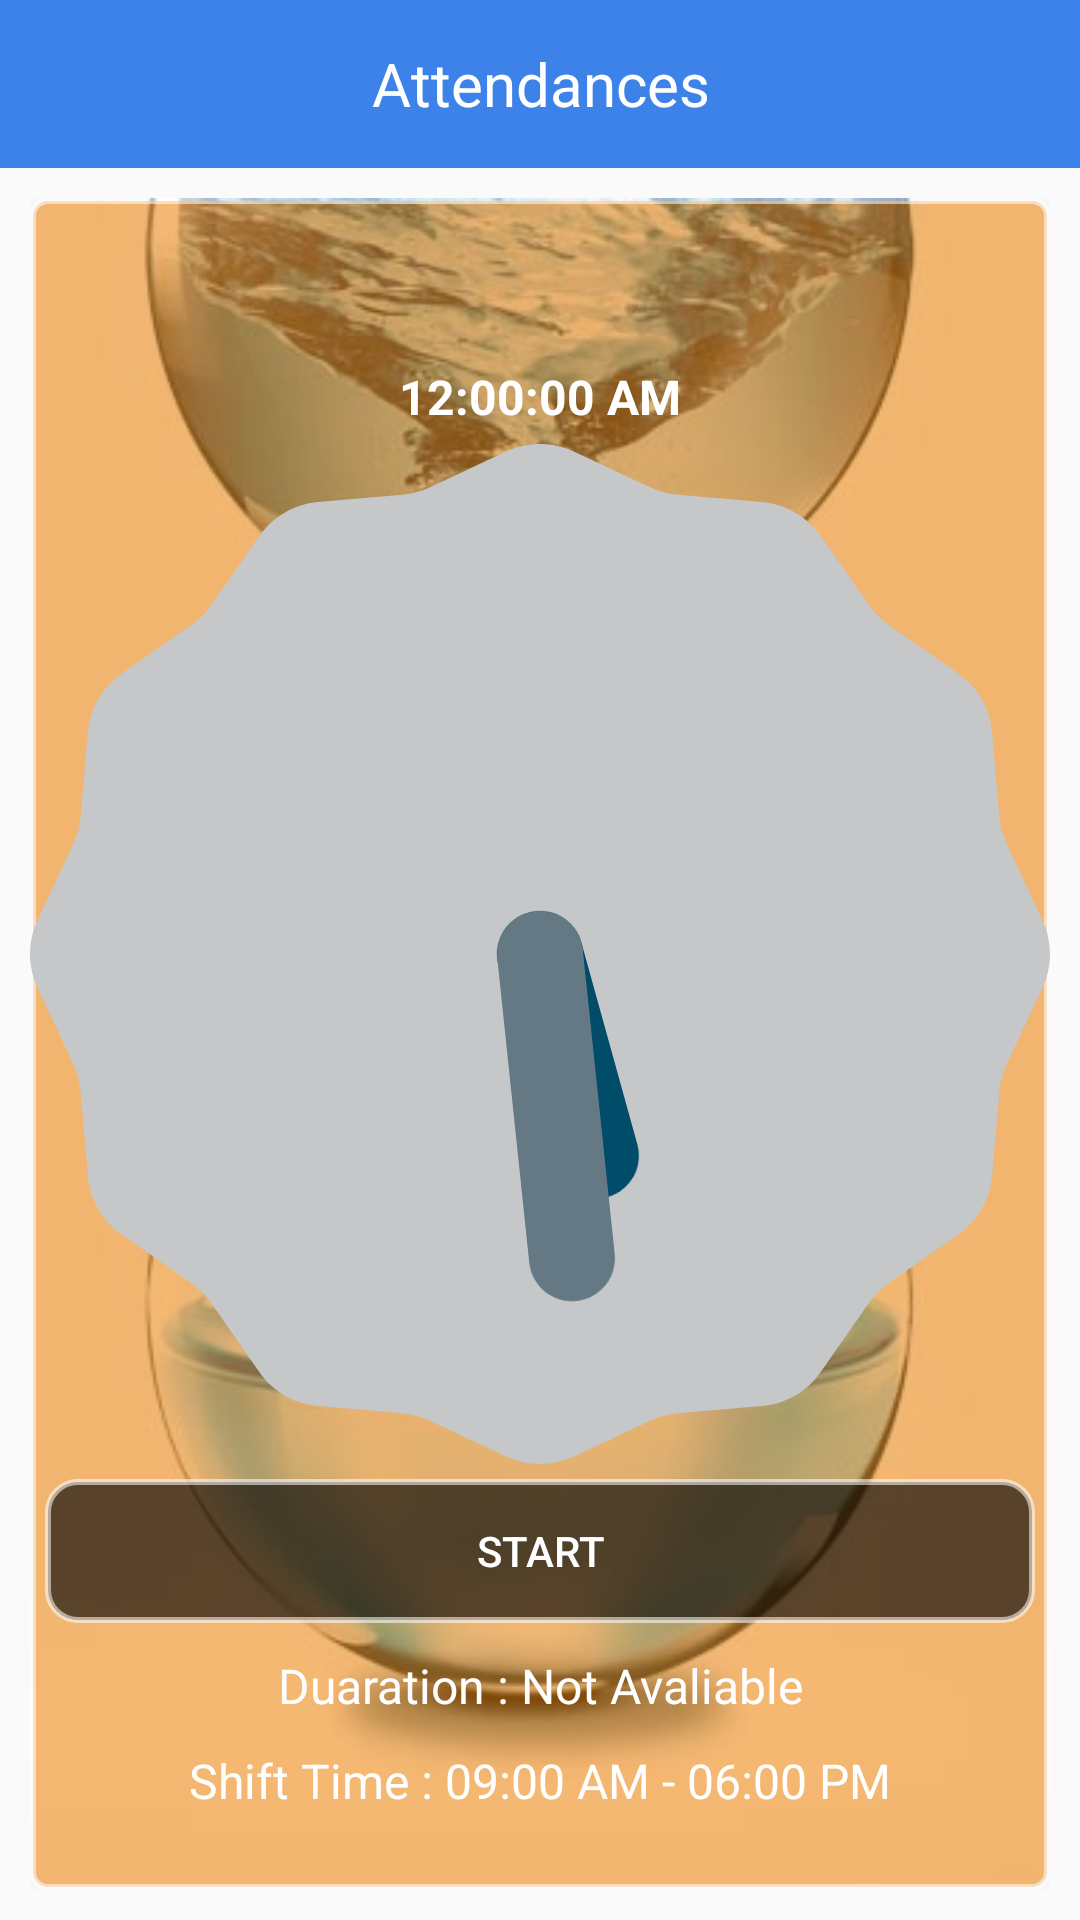

Android layout source for this screen:
<!-- AndroidManifest.xml: application theme AppTheme -->
<!-- res/layout/activity_attendance.xml -->
<?xml version="1.0" encoding="utf-8"?>
<LinearLayout xmlns:android="http://schemas.android.com/apk/res/android"
    xmlns:app="http://schemas.android.com/apk/res-auto"
    xmlns:tools="http://schemas.android.com/tools"
    android:layout_width="match_parent"
    android:orientation="vertical"
    android:layout_height="match_parent"
    tools:context=".AttendanceActivity">

    <android.support.v7.widget.Toolbar
        android:layout_width="match_parent"
        android:layout_height="wrap_content"
        android:id="@+id/toolbar"
        android:background="@color/colorPrimary"
        android:theme="@style/ThemeOverlay.AppCompat.Dark.ActionBar"
        app:popupTheme="@style/ThemeOverlay.AppCompat.Light">
        <LinearLayout
            android:layout_width="match_parent"
            android:layout_height="wrap_content"
            android:orientation="horizontal">

            <Button
                android:onClick="goBack"
                android:gravity="center_vertical"
                android:layout_width="wrap_content"
                android:layout_height="wrap_content"
                android:textAllCaps="false"
                android:textColor="#ffffff"
                android:background="@android:color/transparent"
                android:drawableLeft="@drawable/back"
                />

            <TextView
                android:layout_gravity="center"
                android:layout_width="wrap_content"
                android:layout_height="wrap_content"
                android:text="Attendances"
                android:layout_marginLeft="20dp"
                android:textAllCaps="false"
                android:textColor="#ffffff"
                android:background="@android:color/transparent"
                android:textSize="20dp"/>

        </LinearLayout>

    </android.support.v7.widget.Toolbar>
    <LinearLayout
        android:layout_width="match_parent"
        android:layout_height="wrap_content"
        android:layout_weight="1"
        android:orientation="vertical"
        android:layout_margin="10dp"
        android:background="@drawable/time">
<LinearLayout
    android:layout_width="match_parent"
    android:layout_height="wrap_content"
    android:orientation="vertical"
    android:layout_gravity="center"
    android:gravity="center"
    android:layout_weight="1"
    android:background="@drawable/border5">

    <TextClock
        android:id="@+id/textClock"
        android:layout_width="match_parent"
        android:layout_height="wrap_content"
        android:layout_marginTop="30dp"
        android:format12Hour="hh:mm:ss a"
        android:gravity="center_horizontal"
        android:textAllCaps="true"
        android:textColor="#ffffff"
        android:padding="5dp"
        android:textSize="16sp"
        android:textStyle="bold" />
    <AnalogClock
        android:id="@+id/simpleAnalogClock"
        android:layout_width="wrap_content"
        android:layout_height="wrap_content"
        android:background="#00047382"
        android:layout_gravity="center"
        android:padding="10dp"/>
    <LinearLayout
        android:layout_width="match_parent"
        android:layout_height="wrap_content"
        android:orientation="horizontal"
        android:layout_gravity="center"
        android:gravity="center">
        <Button
            android:layout_width="wrap_content"
            android:layout_height="wrap_content"
            android:text="Start"
            android:id="@+id/btnStart"
            android:layout_margin="5dp"
            android:textSize="14dp"
            android:layout_weight="1"
            android:textColor="#ffffff"
            android:background="@drawable/button"/>
        <Button
            android:id="@+id/btnEnd"
            android:visibility="gone"
            android:layout_width="wrap_content"
            android:layout_height="wrap_content"
            android:text="End"
            android:layout_margin="5dp"
            android:layout_weight="1"
            android:textSize="14dp"
            android:textColor="#ffffff"
            android:background="@drawable/button"/>
    </LinearLayout>
    <TextView
        android:layout_width="match_parent"
        android:layout_height="wrap_content"
        android:text="Duaration : Not Avaliable"
        android:textColor="#ffffff"
        android:textSize="16dp"
        android:layout_margin="5dp"
        android:gravity="center"
        android:layout_gravity="center"
        />
    <TextView
        android:layout_width="match_parent"
        android:layout_height="wrap_content"
        android:text="Shift Time : 09:00 AM - 06:00 PM"
        android:textColor="#ffffff"
        android:textSize="16dp"
        android:layout_margin="5dp"
        android:gravity="center"
        android:layout_gravity="center"
        />

    <Button
        android:layout_width="match_parent"
        android:layout_height="wrap_content"
        android:layout_margin="25dp"
        android:background="@drawable/border3"
        android:onClick="onPastAttendence"
        android:text="Past Attendence"
        android:textColor="#ffffff"
        android:textSize="14dp"
        android:visibility="gone" />
</LinearLayout>
    </LinearLayout>
</LinearLayout>
<!-- resources referenced by this layout -->
<resources>
  <color name="colorPrimary">#3d82e8</color>
  <!-- drawable border5 (drawable) -->
  <shape
      xmlns:android="http://schemas.android.com/apk/res/android"
      android:shape="rectangle"   >
  
      <solid
          android:color="#8ded8105" >
      </solid>
  
      <stroke
          android:width="2dp"
          android:color="#8dffffff" >
      </stroke>
  
      <corners
          android:radius="5dp"   >
      </corners>
  
  </shape>
  <!-- drawable button (drawable) -->
  <shape
      xmlns:android="http://schemas.android.com/apk/res/android"
      android:shape="rectangle"   >
  
      <solid
          android:color="#a1000000" >
      </solid>
  
      <stroke
          android:width="2dp"
          android:color="#8dffffff" >
      </stroke>
  
      <corners
          android:radius="10dp"   >
      </corners>
  
  </shape>
  <!-- drawable time: jpg bitmap (drawable, 36803 bytes) -->
  <style name="AppTheme" parent="Theme.AppCompat.Light.NoActionBar">
          
          <item name="colorPrimary">@color/colorPrimary</item>
          <item name="colorPrimaryDark">@color/colorPrimaryDark</item>
          <item name="colorAccent">@color/colorAccent</item>
      </style>
  <color name="colorPrimaryDark">#007180</color>
  <color name="colorAccent">#FF4081</color>
</resources>
